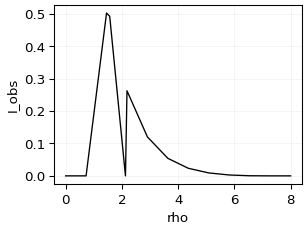

The data file committed next to this chart (first rows):
rho, b_plus, intensity, termination_reason, shell_crossing_count
0.0, 0.0, 0.0, axis, 0
0.7273, 1.983, 0.0, horizon, 1
1.455, 3.936, 0.5025, horizon, 1
1.567, 4.234, 0.4926, horizon, 1
2.128, 5.691, 0.0, near_critical, 0
2.182, 5.829, 0.2627, outer_boundary, 2
2.909, 7.638, 0.1201, outer_boundary, 0
3.636, 9.345, 0.05401, outer_boundary, 0
4.364, 10.94, 0.02333, outer_boundary, 0
5.091, 12.41, 0.009055, outer_boundary, 0
5.818, 13.75, 0.002679, outer_boundary, 0
6.545, 14.98, 0.0003198, outer_boundary, 0
7.273, 16.08, 0.0, outer_boundary, 0
8.0, 17.08, 0.0, outer_boundary, 0
